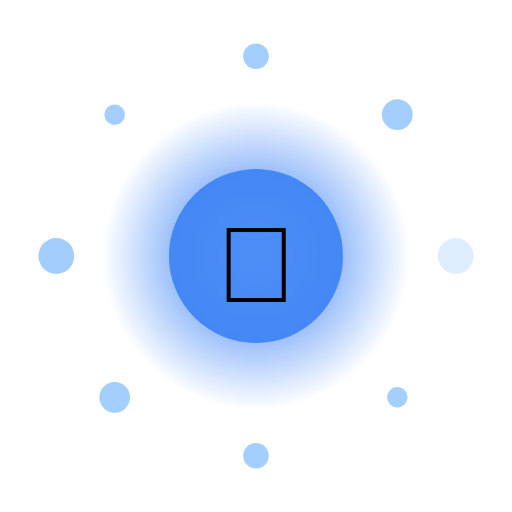
t = 0.00 s
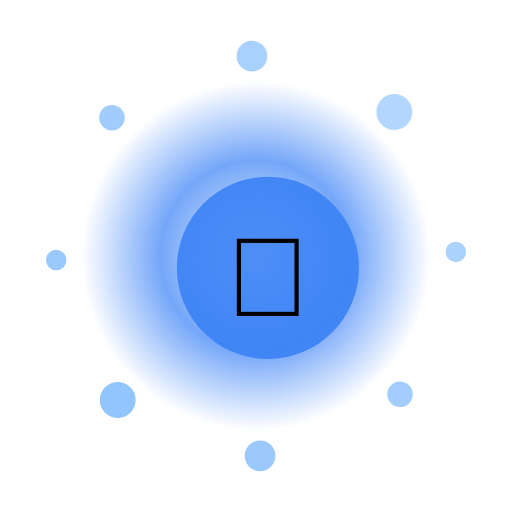
t = 1.67 s
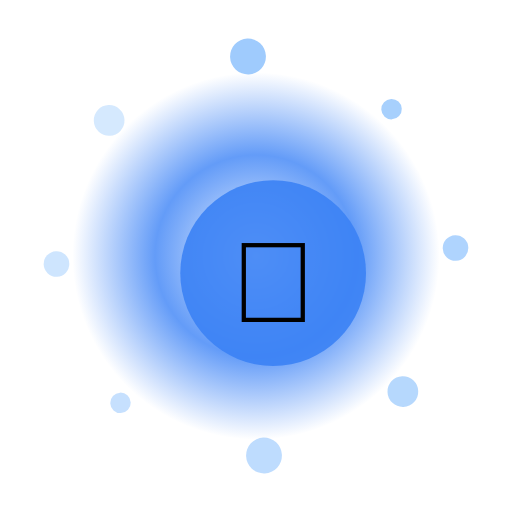
t = 3.33 s
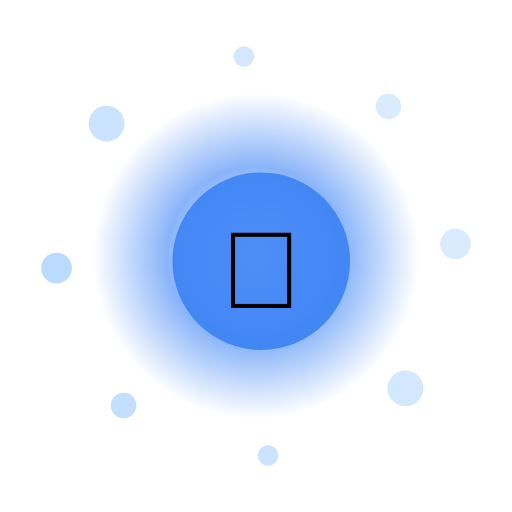
t = 5.00 s
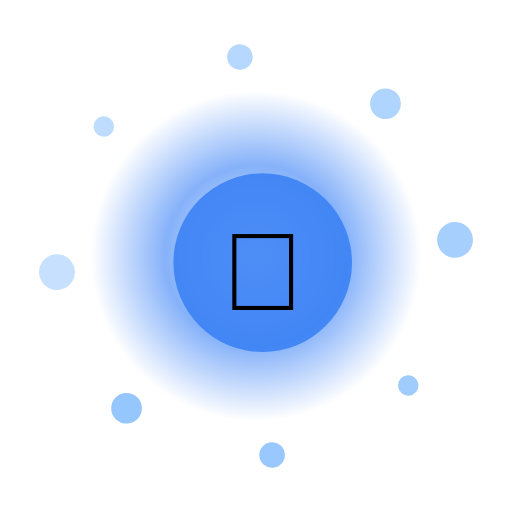
t = 6.67 s
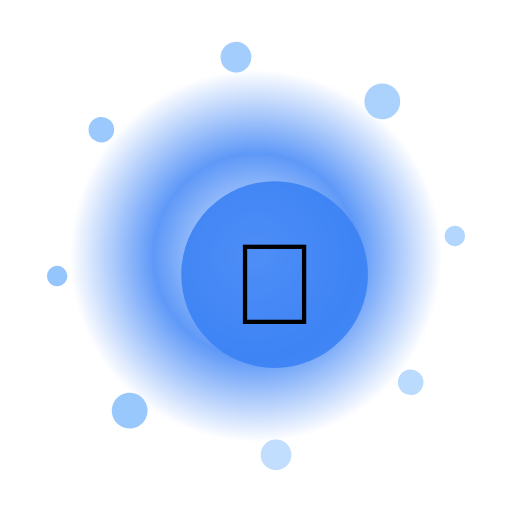
t = 8.33 s

The animated SVG that drew these frames (rendered in a browser with its animation timeline set to each time). Animation: 13 SMIL elements (animate=10,animateTransform=3); frames cover the first 8.33 s, repeats indefinitely.

<?xml version="1.0" encoding="UTF-8"?>
<svg xmlns="http://www.w3.org/2000/svg" viewBox="0 0 200 200" width="200" height="200" style="background:transparent">
  <defs>
    <radialGradient id="g275" cx="50%" cy="50%" r="50%">
      <stop offset="0%" stop-color="#FFF" stop-opacity="0.95"/>
      <stop offset="55%" stop-color="#3B82F6" stop-opacity="0.85"/>
      <stop offset="100%" stop-color="#3B82F6" stop-opacity="0"/>
    </radialGradient>
    <filter id="glow275" x="-50%" y="-50%" width="200%" height="200%">
      <feGaussianBlur stdDeviation="3" result="b"/>
      <feMerge><feMergeNode in="b"/><feMergeNode in="SourceGraphic"/></feMerge>
    </filter>
  </defs>

  <!-- outer rotating rays -->
  <g filter="url(#glow275)">
    <g>
      <rect x="99" y="10" width="2" height="30" fill="#FFF" opacity="0.35" transform="rotate(0 100 100)"/><rect x="99" y="10" width="2" height="30" fill="#FFF" opacity="0.35" transform="rotate(30 100 100)"/><rect x="99" y="10" width="2" height="30" fill="#FFF" opacity="0.35" transform="rotate(60 100 100)"/><rect x="99" y="10" width="2" height="30" fill="#FFF" opacity="0.35" transform="rotate(90 100 100)"/><rect x="99" y="10" width="2" height="30" fill="#FFF" opacity="0.35" transform="rotate(120 100 100)"/><rect x="99" y="10" width="2" height="30" fill="#FFF" opacity="0.35" transform="rotate(150 100 100)"/><rect x="99" y="10" width="2" height="30" fill="#FFF" opacity="0.35" transform="rotate(180 100 100)"/><rect x="99" y="10" width="2" height="30" fill="#FFF" opacity="0.35" transform="rotate(210 100 100)"/><rect x="99" y="10" width="2" height="30" fill="#FFF" opacity="0.35" transform="rotate(240 100 100)"/><rect x="99" y="10" width="2" height="30" fill="#FFF" opacity="0.35" transform="rotate(270 100 100)"/><rect x="99" y="10" width="2" height="30" fill="#FFF" opacity="0.35" transform="rotate(300 100 100)"/><rect x="99" y="10" width="2" height="30" fill="#FFF" opacity="0.35" transform="rotate(330 100 100)"/>
      <animateTransform attributeName="transform" type="rotate" from="0 100 100" to="360 100 100" dur="11.0s" repeatCount="indefinite"/>
    </g>
  </g>

  <!-- pulsing aura -->
  <circle cx="100" cy="100" r="70" fill="url(#g275)">
    <animate attributeName="r" values="60;74;60" dur="2.35s" repeatCount="indefinite"/>
    <animate attributeName="opacity" values="0.6;1;0.6" dur="2.35s" repeatCount="indefinite"/>
  </circle>

  <!-- orbiting particles -->
  <g>
    <circle cx="178.0" cy="100.0" r="7" fill="#93C5FD" opacity="0.85"><animate attributeName="opacity" values="0.3;1;0.3" dur="2.35s" begin="0.00s" repeatCount="indefinite"/></circle><circle cx="155.2" cy="155.2" r="4" fill="#93C5FD" opacity="0.85"><animate attributeName="opacity" values="0.3;1;0.3" dur="2.35s" begin="0.12s" repeatCount="indefinite"/></circle><circle cx="100.0" cy="178.0" r="5" fill="#93C5FD" opacity="0.85"><animate attributeName="opacity" values="0.3;1;0.3" dur="2.35s" begin="0.24s" repeatCount="indefinite"/></circle><circle cx="44.8" cy="155.2" r="6" fill="#93C5FD" opacity="0.85"><animate attributeName="opacity" values="0.3;1;0.3" dur="2.35s" begin="0.36s" repeatCount="indefinite"/></circle><circle cx="22.0" cy="100.0" r="7" fill="#93C5FD" opacity="0.85"><animate attributeName="opacity" values="0.3;1;0.3" dur="2.35s" begin="0.48s" repeatCount="indefinite"/></circle><circle cx="44.8" cy="44.8" r="4" fill="#93C5FD" opacity="0.85"><animate attributeName="opacity" values="0.3;1;0.3" dur="2.35s" begin="0.60s" repeatCount="indefinite"/></circle><circle cx="100.0" cy="22.0" r="5" fill="#93C5FD" opacity="0.85"><animate attributeName="opacity" values="0.3;1;0.3" dur="2.35s" begin="0.72s" repeatCount="indefinite"/></circle><circle cx="155.2" cy="44.8" r="6" fill="#93C5FD" opacity="0.85"><animate attributeName="opacity" values="0.3;1;0.3" dur="2.35s" begin="0.84s" repeatCount="indefinite"/></circle>
    <animateTransform attributeName="transform" type="rotate" from="0 100 100" to="-360 100 100" dur="13.0s" repeatCount="indefinite"/>
  </g>

  <!-- core glyph -->
  <g>
    <circle cx="100" cy="100" r="34" fill="#3B82F6" opacity="0.9"/>
    <text x="100" y="118" text-anchor="middle" font-size="42" font-family="Apple Color Emoji, Segoe UI Emoji, Noto Color Emoji, sans-serif">🚀</text>
    <animateTransform attributeName="transform" type="scale" values="1;1.08;1" dur="2.35s" additive="sum" repeatCount="indefinite"/>
  </g>

  <title>Jalwa Bike</title>
</svg>
